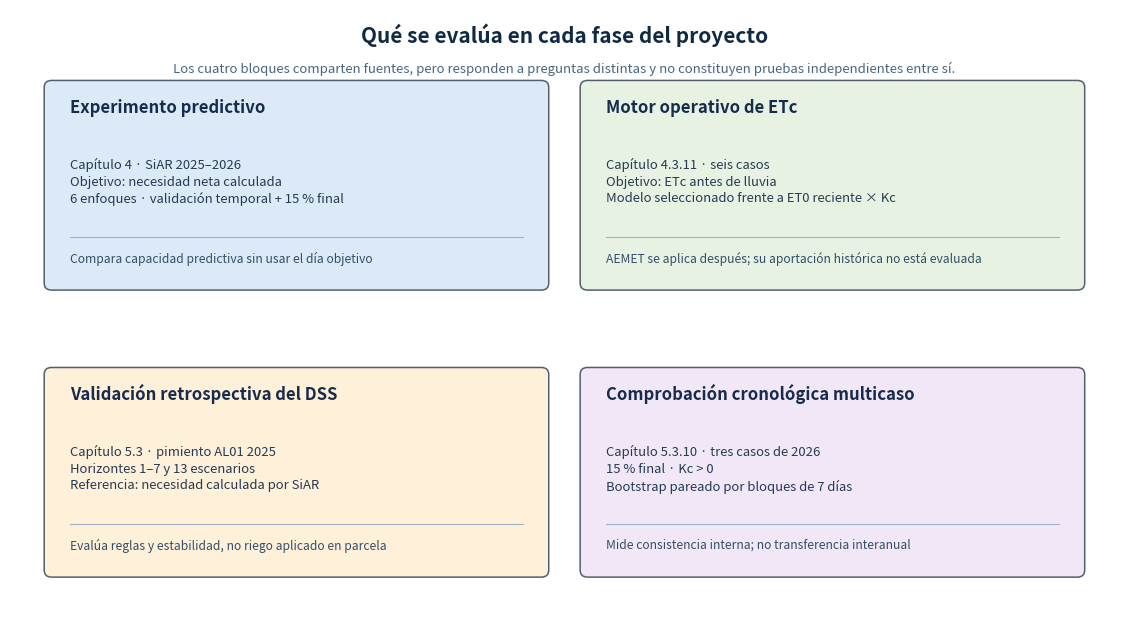

This chart was generated by the following Python code:
"""Genera el esquema que diferencia los cuatro bloques de evaluación del TFM."""

from pathlib import Path

import matplotlib.pyplot as plt
from matplotlib.patches import FancyBboxPatch


OUTPUT = Path("docs/images/evaluation_scope_map_1_1.png")


def build(output: Path = OUTPUT) -> Path:
    output.parent.mkdir(parents=True, exist_ok=True)
    fig, axis = plt.subplots(figsize=(11.2, 6.2), dpi=180)
    axis.set_xlim(0, 12)
    axis.set_ylim(0, 7)
    axis.axis("off")

    blocks = [
        (
            0.4,
            3.8,
            "Experimento predictivo",
            "Capítulo 4 · SiAR 2025–2026\nObjetivo: necesidad neta calculada\n6 enfoques · validación temporal + 15 % final",
            "Compara capacidad predictiva sin usar el día objetivo",
            "#DCEAF7",
        ),
        (
            6.2,
            3.8,
            "Motor operativo de ETc",
            "Capítulo 4.3.11 · seis casos\nObjetivo: ETc antes de lluvia\nModelo seleccionado frente a ET0 reciente × Kc",
            "AEMET se aplica después; su aportación histórica no está evaluada",
            "#E8F2E3",
        ),
        (
            0.4,
            0.5,
            "Validación retrospectiva del DSS",
            "Capítulo 5.3 · pimiento AL01 2025\nHorizontes 1–7 y 13 escenarios\nReferencia: necesidad calculada por SiAR",
            "Evalúa reglas y estabilidad, no riego aplicado en parcela",
            "#FFF0D9",
        ),
        (
            6.2,
            0.5,
            "Comprobación cronológica multicaso",
            "Capítulo 5.3.10 · tres casos de 2026\n15 % final · Kc > 0\nBootstrap pareado por bloques de 7 días",
            "Mide consistencia interna; no transferencia interanual",
            "#F1E7F7",
        ),
    ]

    for x, y, title, body, conclusion, color in blocks:
        box = FancyBboxPatch(
            (x, y), 5.4, 2.35,
            boxstyle="round,pad=0.03,rounding_size=0.08",
            linewidth=1.1, edgecolor="#52606D", facecolor=color,
        )
        axis.add_patch(box)
        axis.text(x + 0.25, y + 2.02, title, fontsize=12, fontweight="bold", color="#172B4D")
        axis.text(x + 0.25, y + 1.50, body, fontsize=9.4, va="top", linespacing=1.35, color="#243B53")
        axis.plot([x + 0.25, x + 5.15], [y + 0.58, y + 0.58], color="#9FB3C8", linewidth=0.8)
        axis.text(x + 0.25, y + 0.42, conclusion, fontsize=8.7, va="top", color="#334E68")

    axis.text(
        6, 6.62, "Qué se evalúa en cada fase del proyecto",
        ha="center", fontsize=15, fontweight="bold", color="#102A43",
    )
    axis.text(
        6, 6.28,
        "Los cuatro bloques comparten fuentes, pero responden a preguntas distintas y no constituyen pruebas independientes entre sí.",
        ha="center", fontsize=9.5, color="#486581",
    )
    fig.tight_layout(pad=0.4)
    fig.savefig(output, bbox_inches="tight", facecolor="white")
    plt.close(fig)
    return output


if __name__ == "__main__":
    print(build())
